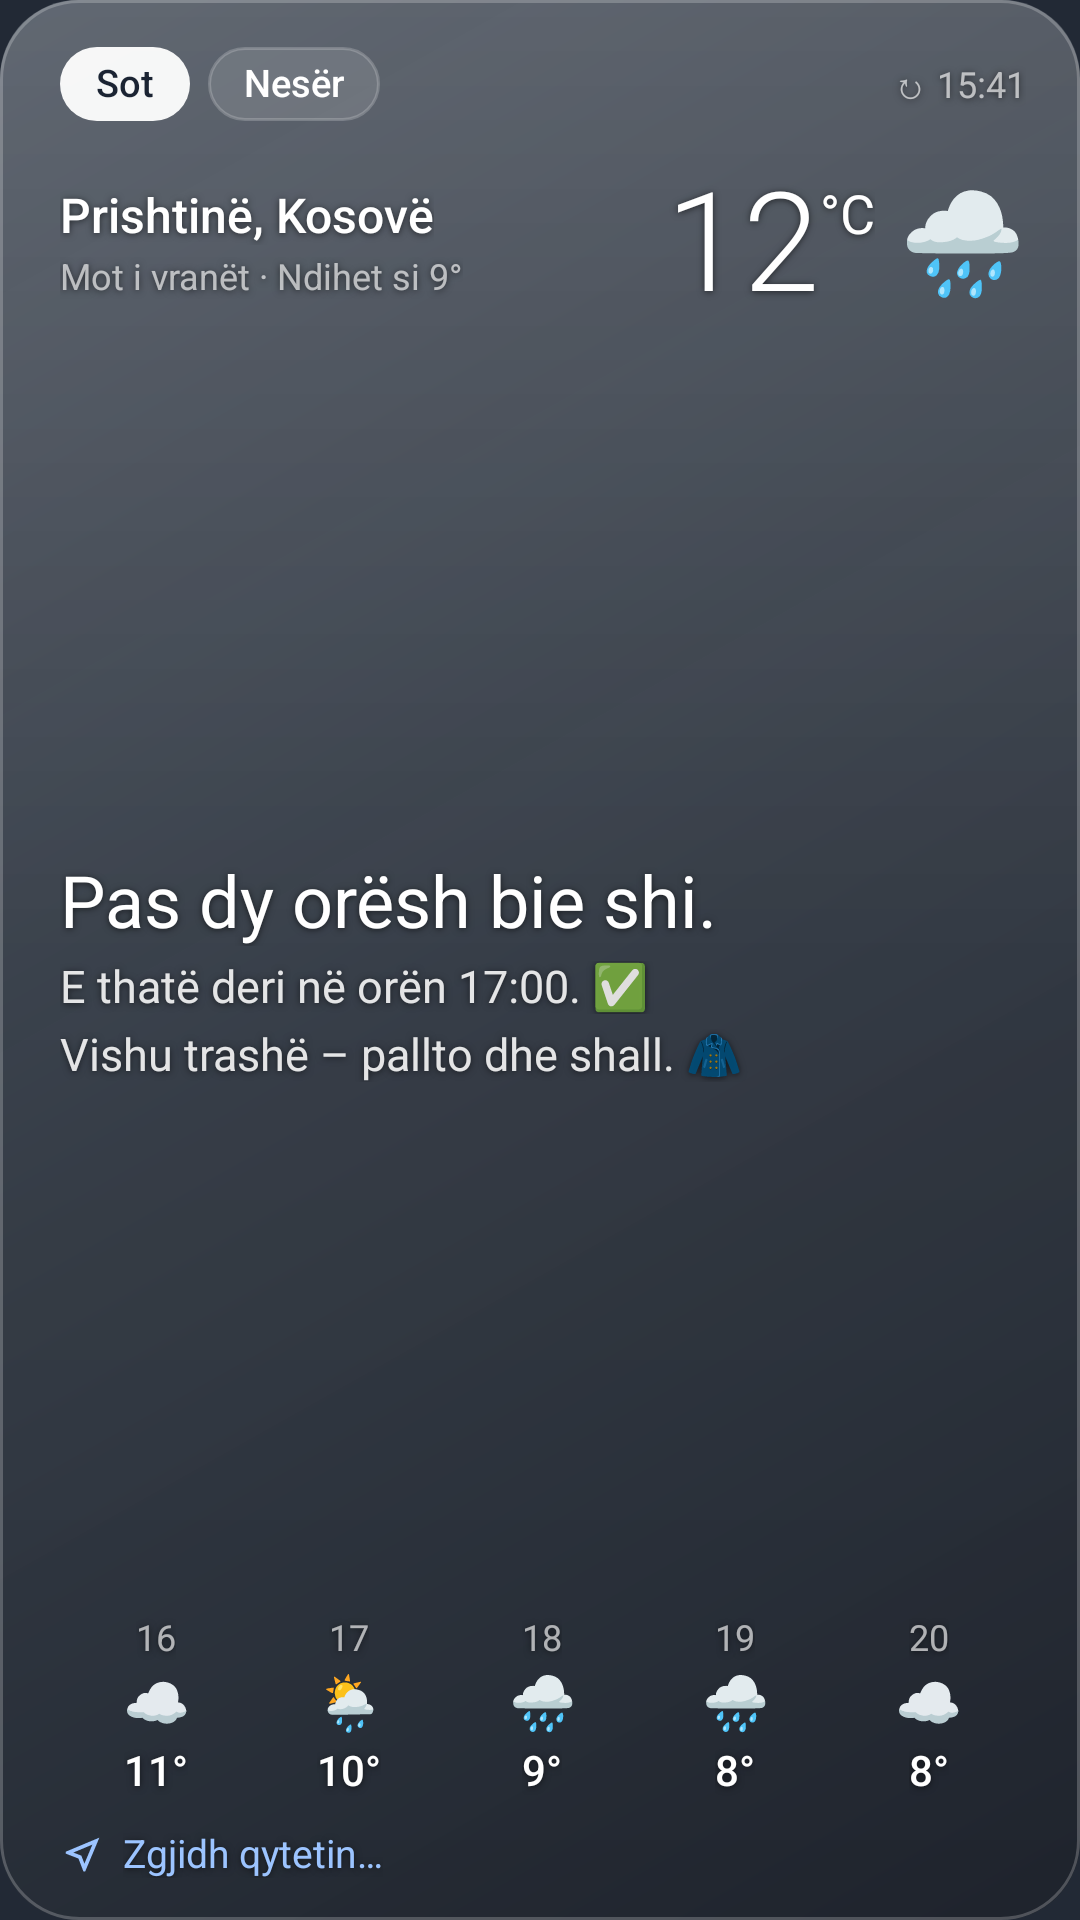

Reconstruct the res/layout file that produces this screen, plus the resources it refers to.
<!-- AndroidManifest.xml: application theme Theme.Moti -->
<!-- res/layout/widget_large.xml -->
<?xml version="1.0" encoding="utf-8"?>
<FrameLayout xmlns:android="http://schemas.android.com/apk/res/android"
    android:id="@+id/root"
    android:layout_width="match_parent"
    android:layout_height="match_parent">

    <ImageView
        android:id="@+id/glass"
        android:layout_width="match_parent"
        android:layout_height="match_parent"
        android:importantForAccessibility="no"
        android:scaleType="fitXY"
        android:src="@drawable/glass_m" />

    <LinearLayout
        android:layout_width="match_parent"
        android:layout_height="match_parent"
        android:orientation="vertical"
        android:paddingStart="20dp"
        android:paddingTop="14dp"
        android:paddingEnd="18dp"
        android:paddingBottom="12dp">

        
        <LinearLayout
            android:layout_width="match_parent"
            android:layout_height="wrap_content"
            android:gravity="center_vertical"
            android:orientation="horizontal">

            <TextView
                android:id="@+id/tab_today"
                style="@style/W.Tab"
                android:background="@drawable/tab_on"
                android:textColor="@color/tab_ink"
                android:text="Sot" />

            <TextView
                android:id="@+id/tab_tomorrow"
                style="@style/W.Tab"
                android:layout_marginStart="6dp"
                android:background="@drawable/tab_off"
                android:text="Nesër" />

            <FrameLayout
                android:layout_width="0dp"
                android:layout_height="1dp"
                android:layout_weight="1" />

            <TextView
                android:id="@+id/tv_updated"
                style="@style/W.Updated"
                android:text="↻ 15:41" />
        </LinearLayout>

        
        <LinearLayout
            android:layout_width="match_parent"
            android:layout_height="wrap_content"
            android:layout_marginTop="12dp"
            android:gravity="center_vertical"
            android:orientation="horizontal">

            <LinearLayout
                android:layout_width="0dp"
                android:layout_height="wrap_content"
                android:layout_weight="1"
                android:orientation="vertical">

                <TextView
                    android:id="@+id/tv_city"
                    style="@style/W.City"
                    android:text="Prishtinë, Kosovë" />

                <TextView
                    android:id="@+id/tv_cond"
                    style="@style/W.Cond"
                    android:text="Mot i vranët · Ndihet si 9°" />
            </LinearLayout>

            <TextView
                android:id="@+id/tv_temp"
                style="@style/W.Temp"
                android:text="12" />

            <TextView
                android:id="@+id/tv_unit"
                style="@style/W.Unit"
                android:text="°C" />

            <TextView
                android:id="@+id/tv_icon"
                style="@style/W.Icon"
                android:text="🌧️" />
        </LinearLayout>

        
        <LinearLayout
            android:layout_width="match_parent"
            android:layout_height="0dp"
            android:layout_weight="1"
            android:gravity="center_vertical"
            android:orientation="vertical"
            android:paddingTop="6dp"
            android:paddingBottom="6dp">

            <TextView
                android:id="@+id/tv_headline"
                style="@style/W.Headline"
                android:text="Pas dy orësh bie shi." />

            <TextView
                android:id="@+id/tv_line2"
                style="@style/W.Line"
                android:text="E thatë deri në orën 17:00. ✅" />

            <TextView
                android:id="@+id/tv_line3"
                style="@style/W.Line"
                android:text="Vishu trashë – pallto dhe shall. 🧥" />
        </LinearLayout>

        
        <LinearLayout
            android:id="@+id/hours"
            android:layout_width="match_parent"
            android:layout_height="wrap_content"
            android:layout_marginBottom="8dp"
            android:orientation="horizontal">
            <LinearLayout
                android:layout_width="0dp"
                android:layout_height="wrap_content"
                android:layout_weight="1"
                android:gravity="center_horizontal"
                android:orientation="vertical">

                <TextView
                    android:id="@+id/h0_t"
                    style="@style/W"
                    android:textColor="@color/text3"
                    android:textSize="12sp"
                    android:text="16" />

                <TextView
                    android:id="@+id/h0_e"
                    style="@style/W"
                    android:layout_marginTop="4dp"
                    android:shadowRadius="0"
                    android:textSize="18sp"
                    android:text="☁️" />

                <TextView
                    android:id="@+id/h0_v"
                    style="@style/W"
                    android:layout_marginTop="4dp"
                    android:fontFamily="sans-serif-medium"
                    android:textSize="14sp"
                    android:text="11°" />
            </LinearLayout>
            <LinearLayout
                android:layout_width="0dp"
                android:layout_height="wrap_content"
                android:layout_weight="1"
                android:gravity="center_horizontal"
                android:orientation="vertical">

                <TextView
                    android:id="@+id/h1_t"
                    style="@style/W"
                    android:textColor="@color/text3"
                    android:textSize="12sp"
                    android:text="17" />

                <TextView
                    android:id="@+id/h1_e"
                    style="@style/W"
                    android:layout_marginTop="4dp"
                    android:shadowRadius="0"
                    android:textSize="18sp"
                    android:text="🌦️" />

                <TextView
                    android:id="@+id/h1_v"
                    style="@style/W"
                    android:layout_marginTop="4dp"
                    android:fontFamily="sans-serif-medium"
                    android:textSize="14sp"
                    android:text="10°" />
            </LinearLayout>
            <LinearLayout
                android:layout_width="0dp"
                android:layout_height="wrap_content"
                android:layout_weight="1"
                android:gravity="center_horizontal"
                android:orientation="vertical">

                <TextView
                    android:id="@+id/h2_t"
                    style="@style/W"
                    android:textColor="@color/text3"
                    android:textSize="12sp"
                    android:text="18" />

                <TextView
                    android:id="@+id/h2_e"
                    style="@style/W"
                    android:layout_marginTop="4dp"
                    android:shadowRadius="0"
                    android:textSize="18sp"
                    android:text="🌧️" />

                <TextView
                    android:id="@+id/h2_v"
                    style="@style/W"
                    android:layout_marginTop="4dp"
                    android:fontFamily="sans-serif-medium"
                    android:textSize="14sp"
                    android:text="9°" />
            </LinearLayout>
            <LinearLayout
                android:layout_width="0dp"
                android:layout_height="wrap_content"
                android:layout_weight="1"
                android:gravity="center_horizontal"
                android:orientation="vertical">

                <TextView
                    android:id="@+id/h3_t"
                    style="@style/W"
                    android:textColor="@color/text3"
                    android:textSize="12sp"
                    android:text="19" />

                <TextView
                    android:id="@+id/h3_e"
                    style="@style/W"
                    android:layout_marginTop="4dp"
                    android:shadowRadius="0"
                    android:textSize="18sp"
                    android:text="🌧️" />

                <TextView
                    android:id="@+id/h3_v"
                    style="@style/W"
                    android:layout_marginTop="4dp"
                    android:fontFamily="sans-serif-medium"
                    android:textSize="14sp"
                    android:text="8°" />
            </LinearLayout>
            <LinearLayout
                android:layout_width="0dp"
                android:layout_height="wrap_content"
                android:layout_weight="1"
                android:gravity="center_horizontal"
                android:orientation="vertical">

                <TextView
                    android:id="@+id/h4_t"
                    style="@style/W"
                    android:textColor="@color/text3"
                    android:textSize="12sp"
                    android:text="20" />

                <TextView
                    android:id="@+id/h4_e"
                    style="@style/W"
                    android:layout_marginTop="4dp"
                    android:shadowRadius="0"
                    android:textSize="18sp"
                    android:text="☁️" />

                <TextView
                    android:id="@+id/h4_v"
                    style="@style/W"
                    android:layout_marginTop="4dp"
                    android:fontFamily="sans-serif-medium"
                    android:textSize="14sp"
                    android:text="8°" />
            </LinearLayout>
        </LinearLayout>

        
        <LinearLayout
            android:id="@+id/btn_city"
            android:layout_width="wrap_content"
            android:layout_height="wrap_content"
            android:gravity="center_vertical"
            android:orientation="horizontal"
            android:paddingTop="4dp"
            android:paddingEnd="12dp"
            android:paddingBottom="2dp">

            <ImageView
                android:layout_width="15dp"
                android:layout_height="15dp"
                android:importantForAccessibility="no"
                android:src="@drawable/ic_nav" />

            <TextView
                android:id="@+id/tv_pick"
                style="@style/W.Link"
                android:text="@string/pick_city" />
        </LinearLayout>
    </LinearLayout>
</FrameLayout>
<!-- resources referenced by this layout -->
<resources>
  <color name="tab_ink">#FF1B2433</color>
  <color name="text3">#A6FFFFFF</color>
  <!-- drawable ic_nav (drawable) -->
  <?xml version="1.0" encoding="utf-8"?>
  <vector xmlns:android="http://schemas.android.com/apk/res/android"
      android:width="24dp"
      android:height="24dp"
      android:viewportWidth="24"
      android:viewportHeight="24">
      <path
          android:fillColor="@color/accent"
          android:pathData="M21,3L3,10.53v0.98l6.84,2.65L12.48,21h0.98L21,3zM17.27,6.73l-4.24,10.13l-1.32,-3.42l-0.32,-0.83l-0.82,-0.32l-3.43,-1.33L17.27,6.73z" />
  </vector>
  <!-- drawable tab_off (drawable) -->
  <?xml version="1.0" encoding="utf-8"?>
  <shape xmlns:android="http://schemas.android.com/apk/res/android" android:shape="rectangle">
      <corners android:radius="100dp" />
      <solid android:color="#1FFFFFFF" />
      <stroke android:width="1dp" android:color="#33FFFFFF" />
  </shape>
  <!-- drawable tab_on (drawable) -->
  <?xml version="1.0" encoding="utf-8"?>
  <shape xmlns:android="http://schemas.android.com/apk/res/android" android:shape="rectangle">
      <corners android:radius="100dp" />
      <solid android:color="#F2FFFFFF" />
  </shape>
  <string name="pick_city">Zgjidh qytetin…</string>
  <style name="W.City">
          <item name="android:textSize">16sp</item>
          <item name="android:fontFamily">sans-serif-medium</item>
      </style>
  <style name="W.Cond">
          <item name="android:textSize">12sp</item>
          <item name="android:textColor">@color/text3</item>
          <item name="android:layout_marginTop">4dp</item>
      </style>
  <style name="W.Headline">
          <item name="android:layout_width">match_parent</item>
          <item name="android:textSize">24sp</item>
          <item name="android:maxLines">2</item>
      </style>
  <style name="W.Icon">
          <item name="android:textSize">34sp</item>
          <item name="android:layout_marginStart">8dp</item>
          <item name="android:shadowRadius">0</item>
      </style>
  <style name="W.Line">
          <item name="android:layout_width">match_parent</item>
          <item name="android:textSize">15sp</item>
          <item name="android:textColor">@color/text2</item>
          <item name="android:layout_marginTop">5dp</item>
          <item name="android:maxLines">2</item>
      </style>
  <style name="W.Link">
          <item name="android:textSize">13sp</item>
          <item name="android:textColor">@color/accent</item>
          <item name="android:layout_marginStart">6dp</item>
      </style>
  <style name="W.Tab">
          <item name="android:textSize">12.5sp</item>
          <item name="android:fontFamily">sans-serif-medium</item>
          <item name="android:paddingStart">12dp</item>
          <item name="android:paddingEnd">12dp</item>
          <item name="android:paddingTop">5dp</item>
          <item name="android:paddingBottom">5dp</item>
          <item name="android:shadowRadius">0</item>
      </style>
  <style name="W.Temp">
          <item name="android:textSize">46sp</item>
          <item name="android:fontFamily">sans-serif-light</item>
      </style>
  <style name="W.Unit">
          <item name="android:textSize">18sp</item>
          <item name="android:layout_gravity">top</item>
          <item name="android:paddingTop">7dp</item>
      </style>
  <style name="W.Updated">
          <item name="android:textSize">12sp</item>
          <item name="android:textColor">@color/text3</item>
          <item name="android:paddingStart">12dp</item>
          <item name="android:paddingTop">6dp</item>
          <item name="android:paddingBottom">6dp</item>
      </style>
  <color name="accent">#FF9CC4FF</color>
  <color name="text">#FFFFFFFF</color>
  <color name="shadow">#99000000</color>
  <color name="text2">#E0FFFFFF</color>
  <color name="window_fallback">#E60B1220</color>
</resources>
